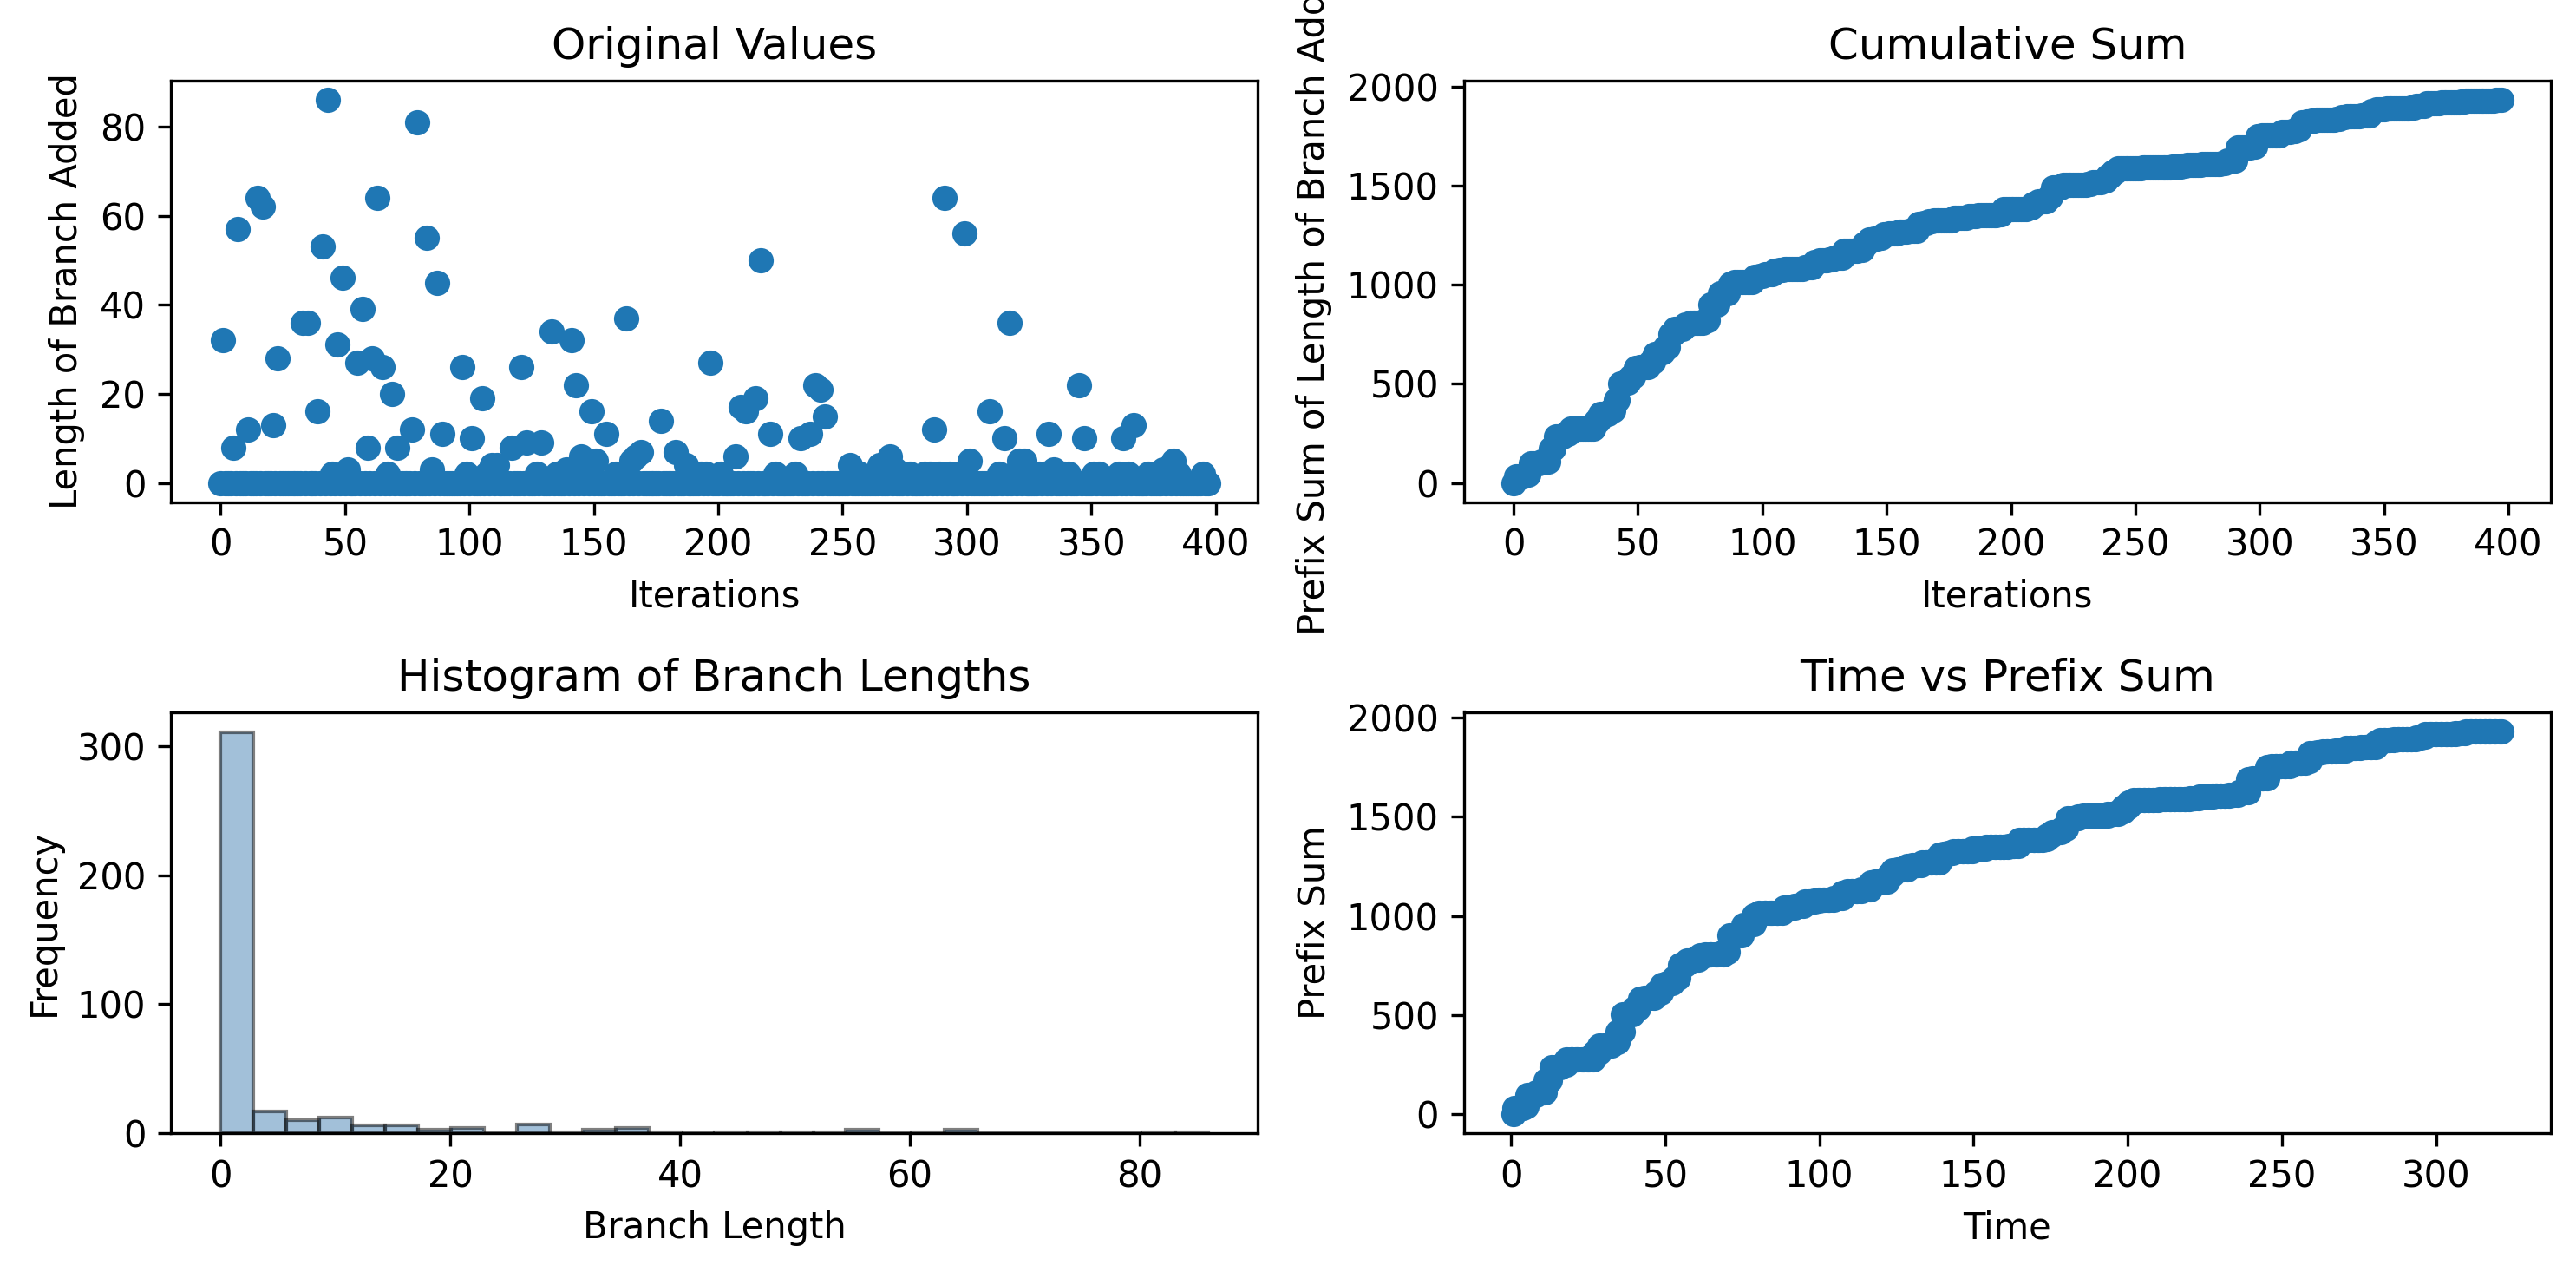

The file beside this chart, header and first rows:
0, 32, 0, 0, 0, 8, 0, 57, 0, 0, 0, 12, 0, 0, 0, 64, 0, 62, 0, 0, 0, 13, 0, 28
0.818, 1.224, 2.568, 2.568, 3.836, 3.836, 5.092, 5.447, 6.727, 6.727, 8.045, 8.045, 9.397, 9.397, 10.82, 11.28, 12.71, 13.15, 14.54, 14.54, 16.04, 16.51, 18.08, 18.08
